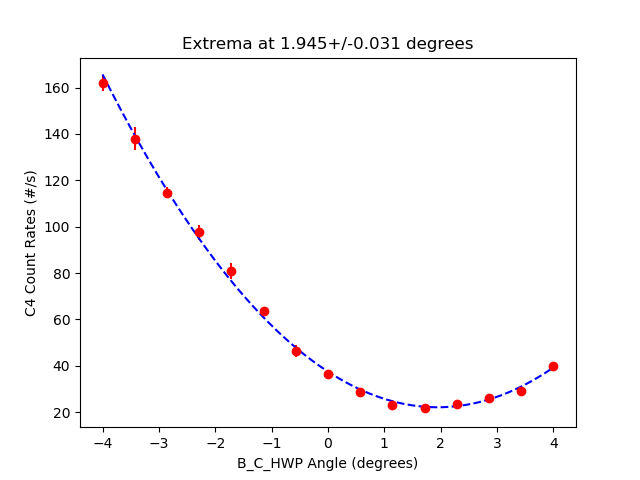

The file beside this chart, header and first rows:
start, stop, num_samp, samp_period, C_UV_HWP, C_QP, C_PCC, B_C_HWP, B_C_QWP, B_HWP, B_QWP, A_HWP, A_QWP, A, B, Ap, Bp, C4, C5, C6, C7, A_SEM, B_SEM, Ap_SEM
2025-06-04_18-11-00, 2025-06-04_18-11-15, 5, 3, -0.01906, -0.002511, 4.009, -3.996, 0.001623, 0.0009883, -0.0002308, 45, -2.197265627046363e-05, 52146, 7645, 0.0, 545.4, 161.9, 0.0, 0.2, 0.0, 73.79, 10.2, 0.0
2025-06-04_18-11-15, 2025-06-04_18-11-31, 5, 3, -0.01906, -0.002511, 4.009, -3.433, 0.001623, 0.0009883, -0.0002308, 45, -2.197265627046363e-05, 52122, 7285, 0.0, 551.5, 138.0, 0.0, 0.2667, 0.0, 44.12, 15.46, 0.0
2025-06-04_18-11-31, 2025-06-04_18-11-47, 5, 3, -0.01906, -0.002511, 4.009, -2.861, 0.001623, 0.0009883, -0.0002308, 45, -2.197265627046363e-05, 52259, 6956, 0.0, 562.5, 114.7, 0.0, 0.2667, 0.0, 51.5, 27.77, 0.0
2025-06-04_18-11-47, 2025-06-04_18-12-02, 5, 3, -0.01906, -0.002511, 4.009, -2.293, 0.001623, 0.0009883, -0.0002308, 45, -2.197265627046363e-05, 52202, 6640, 0.0, 554.0, 97.53, 0.0, 0.2, 0.0, 37.94, 14.57, 0.0
2025-06-04_18-12-03, 2025-06-04_18-12-18, 5, 3, -0.01906, -0.002511, 4.009, -1.718, 0.001623, 0.0009883, -0.0002308, 45, -2.197265627046363e-05, 52190, 6278, 0.0, 551.3, 80.87, 0.0, 0.06667, 0.0, 32.46, 17.48, 0.0
2025-06-04_18-12-19, 2025-06-04_18-12-34, 5, 3, -0.01906, -0.002511, 4.009, -1.148, 0.001623, 0.0009883, -0.0002308, 45, -2.197265627046363e-05, 52247, 6064, 0.0, 555.1, 63.67, 0.0, 0.06667, 0.0, 53.49, 20.1, 0.0
2025-06-04_18-12-34, 2025-06-04_18-12-50, 5, 3, -0.01906, -0.002511, 4.009, -0.5704, 0.001623, 0.0009883, -0.0002308, 45, -2.197265627046363e-05, 52203, 5817, 0.0, 555.2, 46.33, 0.0, 0.1333, 0.0, 52.92, 14.56, 0.0
2025-06-04_18-12-50, 2025-06-04_18-13-05, 5, 3, -0.01906, -0.002511, 4.009, -0.002884, 0.001623, 0.0009883, -0.0002308, 45, -2.197265627046363e-05, 52261, 5641, 0.0, 561.2, 36.33, 0.0, 0.2667, 0.0, 72.87, 18.72, 0.0
2025-06-04_18-13-06, 2025-06-04_18-13-22, 5, 3, -0.01906, -0.002511, 4.009, 0.5747, 0.001623, 0.0009883, -0.0002308, 45, -2.197265627046363e-05, 52305, 5541, 0.0, 554.6, 28.87, 0.0, 0.2667, 0.0, 37.34, 17.84, 0.0
2025-06-04_18-13-23, 2025-06-04_18-13-38, 5, 3, -0.01906, -0.002511, 4.009, 1.142, 0.001623, 0.0009883, -0.0002308, 45, -2.197265627046363e-05, 52183, 5447, 0.0, 558.1, 23.2, 0.0, 0.4, 0.0, 47.07, 7.605, 0.0
2025-06-04_18-13-38, 2025-06-04_18-13-53, 5, 3, -0.01906, -0.002511, 4.009, 1.705, 0.001623, 0.0009883, -0.0002308, 45, -2.197265627046363e-05, 52111, 5405, 0.0, 556.1, 21.87, 0.0, 0.2, 0.0, 35.52, 30.21, 0.0
2025-06-04_18-13-54, 2025-06-04_18-14-09, 5, 3, -0.01906, -0.002511, 4.009, 2.277, 0.001623, 0.0009883, -0.0002308, 45, -2.197265627046363e-05, 52076, 5380, 0.0, 546.0, 23.6, 0.0, 0.4667, 0.0, 132.7, 13.98, 0.0
2025-06-04_18-14-10, 2025-06-04_18-14-25, 5, 3, -0.01906, -0.002511, 4.009, 2.847, 0.001623, 0.0009883, -0.0002308, 45, -2.197265627046363e-05, 52221, 5419, 0.0, 549.7, 26.07, 0.0, 0.2, 0.0, 83.43, 13.34, 0.0
2025-06-04_18-14-25, 2025-06-04_18-14-41, 5, 3, -0.01906, -0.002511, 4.009, 3.42, 0.001623, 0.0009883, -0.0002308, 45, -2.197265627046363e-05, 52180, 5511, 0.0, 559.3, 29.07, 0.0, 0.3333, 0.0, 25.24, 6.015, 0.0
2025-06-04_18-14-41, 2025-06-04_18-14-57, 5, 3, -0.01906, -0.002511, 4.009, 3.992, 0.001623, 0.0009883, -0.0002308, 45, -2.197265627046363e-05, 52239, 5613, 0.0, 552.5, 39.8, 0.0, 0.4, 0.0, 25.88, 12.41, 0.0
